Run: headless pygame with SDL's dummy video driver; simulated clock (each Clock.tick advances the game by its frame time, no real sleeping); random seed 0; keys injected as events and as key.get_pressed() state; no mouse input; restart key SPACE tapped at the start of phases 3 and 4.
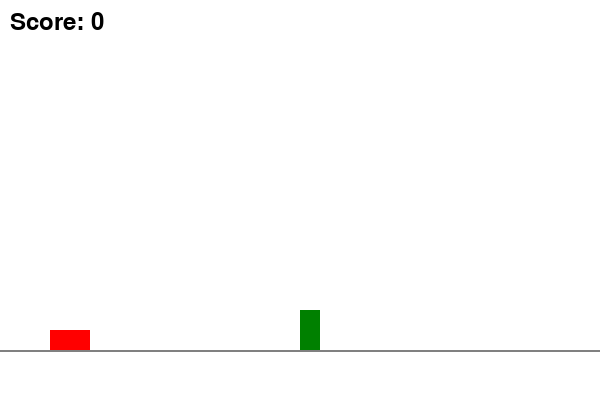
Frame 1 of 4 · flips 1–60 · no input
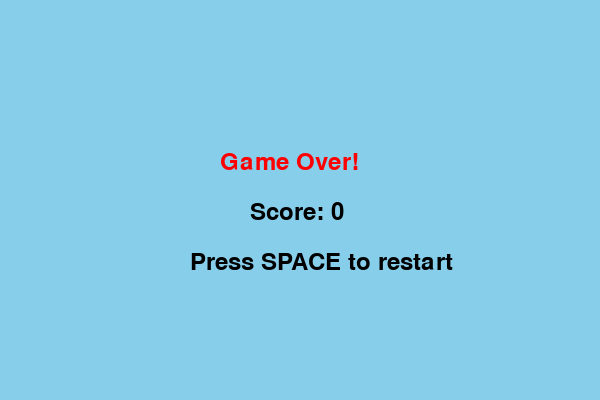
Frame 2 of 4 · flips 61–180 · tapped SPACE, RETURN · held RIGHT (→), D
Frame 3 of 4 · flips 181–300 · tapped SPACE · held DOWN (↓), S · screen unchanged from frame 2, image omitted
Frame 4 of 4 · flips 301–420 · tapped SPACE · held LEFT (←), A, UP (↑), W · screen unchanged from frame 3, image omitted

The pygame program that drew these frames:

import pygame
import random
import sys
import time
import os

pygame.init()

SCREEN_WIDTH = 600
SCREEN_HEIGHT = 400

WHITE = (255, 255, 255)
BLACK = (0, 0, 0)
BLUE = (135, 206, 235)
YELLOW = (255, 255, 0)
GREEN = (0, 128, 0)
GRAY = (128, 128, 128)
RED = (255, 0, 0)

GROUND_Y = 350
CAR_WIDTH = 40
CAR_HEIGHT = 20
GRAVITY = 0.5
JUMP_VEL = -10
OBSTACLE_WIDTH = 20
OBSTACLE_HEIGHT = 40

FONT = pygame.font.SysFont(None, 36)

screen = pygame.display.set_mode((SCREEN_WIDTH, SCREEN_HEIGHT))
pygame.display.set_caption("Car Jump")

clock = pygame.time.Clock()

class Car:
    def __init__(self):
        self.x = 50
        self.y = GROUND_Y - CAR_HEIGHT
        self.vy = 0
        self.on_ground = True

    def jump(self):
        if self.on_ground:
            self.vy = JUMP_VEL
            self.on_ground = False

    def update(self):
        self.vy += GRAVITY
        self.y += self.vy
        if self.y >= GROUND_Y - CAR_HEIGHT:
            self.y = GROUND_Y - CAR_HEIGHT
            self.vy = 0
            self.on_ground = True

    def draw(self):
        pygame.draw.rect(screen, RED, (self.x, self.y, CAR_WIDTH, CAR_HEIGHT))

    def get_rect(self):
        return pygame.Rect(self.x, self.y, CAR_WIDTH, CAR_HEIGHT)

class Obstacle:
    def __init__(self, x):
        self.x = x
        self.y = GROUND_Y - OBSTACLE_HEIGHT

    def update(self):
        self.x -= 5

    def draw(self):
        pygame.draw.rect(screen, GREEN, (self.x, self.y, OBSTACLE_WIDTH, OBSTACLE_HEIGHT))

    def get_rect(self):
        return pygame.Rect(self.x, self.y, OBSTACLE_WIDTH, OBSTACLE_HEIGHT)

    def off_screen(self):
        return self.x + OBSTACLE_WIDTH < 0

def draw_ground():
    pygame.draw.line(screen, GRAY, (0, GROUND_Y), (SCREEN_WIDTH, GROUND_Y), 2)

def draw_score(score):
    text = FONT.render(f"Score: {score}", True, BLACK)
    screen.blit(text, (10, 10))

def game_over_screen(score):
    screen.fill(BLUE)
    text = FONT.render("Game Over!", True, RED)
    screen.blit(text, (SCREEN_WIDTH // 2 - 80, SCREEN_HEIGHT // 2 - 50))
    score_text = FONT.render(f"Score: {score}", True, BLACK)
    screen.blit(score_text, (SCREEN_WIDTH // 2 - 50, SCREEN_HEIGHT // 2))
    restart_text = FONT.render("Press SPACE to restart", True, BLACK)
    screen.blit(restart_text, (SCREEN_WIDTH // 2 - 110, SCREEN_HEIGHT // 2 + 50))
    pygame.display.flip()

def main():
    car = Car()
    obstacles = []
    score = 0
    running = True
    game_over = False
    last_obstacle = 0

    while running:
        screen.fill(WHITE)
        draw_ground()

        for event in pygame.event.get():
            if event.type == pygame.QUIT:
                running = False
            if event.type == pygame.KEYDOWN and not game_over:
                if event.key == pygame.K_SPACE:
                    car.jump()
            if event.type == pygame.KEYDOWN:
                if event.key == pygame.K_SPACE and game_over:
                    car = Car()
                    obstacles = []
                    score = 0
                    game_over = False
                    last_obstacle = 0

        if not game_over:
            car.update()

            if time.time() - last_obstacle > random.uniform(2, 4):
                obstacles.append(Obstacle(SCREEN_WIDTH))
                last_obstacle = time.time()

            for obs in obstacles[:]:
                obs.update()
                if obs.off_screen():
                    obstacles.remove(obs)
                    score += 1

            car_rect = car.get_rect()
            for obs in obstacles:
                if car_rect.colliderect(obs.get_rect()):
                    game_over = True

            car.draw()
            for obs in obstacles:
                obs.draw()
            draw_score(score)
        else:
            game_over_screen(score)

        pygame.display.flip()
        clock.tick(60)

    pygame.quit()
    sys.exit()

if __name__ == "__main__":
    main()
